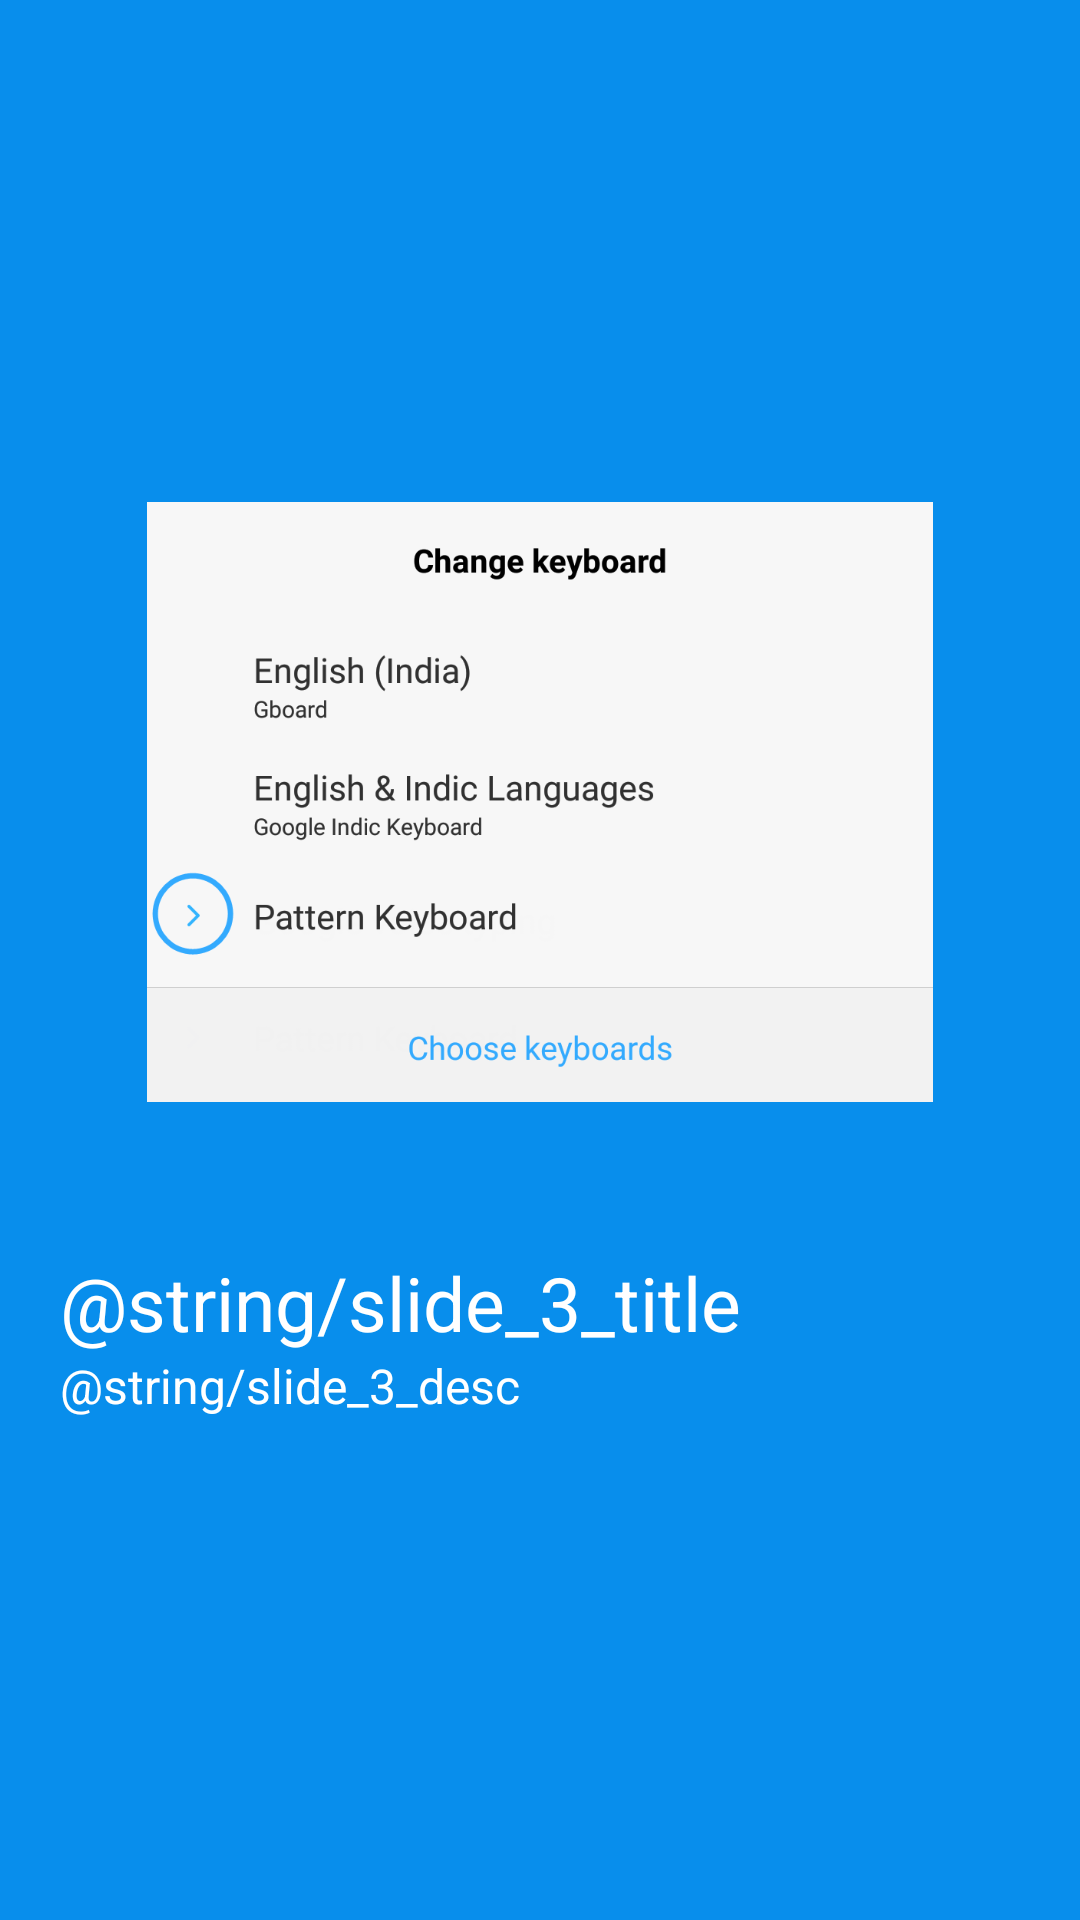

Write the Android layout XML for this screen, with the resource values it uses.
<!-- AndroidManifest.xml: application theme Theme.PatternKeyboard -->
<!-- res/layout/activity_welcome_slide3.xml -->
<?xml version="1.0" encoding="utf-8"?>
<RelativeLayout xmlns:android="http://schemas.android.com/apk/res/android"
    android:layout_width="match_parent"
    android:layout_height="fill_parent"
    android:gravity="center_vertical"
    android:background="@color/colorPrimary">
    <LinearLayout
        android:padding="20dp"
        android:layout_width="wrap_content"
        android:layout_height="wrap_content"
        android:orientation="vertical">

        <ImageView
            android:layout_width="wrap_content"
            android:layout_height="200dp"
            android:layout_marginBottom="50dp"
            android:src="@drawable/change_keyboard" />

        <TextView
            android:layout_width="wrap_content"
            android:layout_height="wrap_content"
            android:text="@string/slide_3_title"
            android:textColor="@android:color/white"
            android:gravity="left"
            android:textSize="25sp"/>

        <TextView
            android:layout_width="wrap_content"
            android:layout_height="wrap_content"
            android:text="@string/slide_3_desc"
            android:gravity="left"
            android:textColor="@android:color/white"
            android:textSize="16sp" />

    </LinearLayout>
</RelativeLayout>
<!-- resources referenced by this layout -->
<resources>
  <color name="colorPrimary">#088EEC</color>
  <!-- drawable change_keyboard: png bitmap (drawable, 56278 bytes) -->
  <style name="Theme.PatternKeyboard" parent="Theme.MaterialComponents.DayNight.DarkActionBar">
          
          <item name="colorPrimary">@color/colorPrimary</item>
          <item name="colorPrimaryVariant">@color/colorPrimary</item>
          <item name="colorOnPrimary">@color/white</item>
          
          <item name="colorSecondary">@color/teal_200</item>
          <item name="colorSecondaryVariant">@color/teal_700</item>
          <item name="colorOnSecondary">@color/black</item>
          
          <item name="android:statusBarColor" tools:targetApi="l">?attr/colorPrimaryVariant</item>
          
      </style>
  <color name="white">#FFFFFFFF</color>
  <color name="teal_200">#FF03DAC5</color>
  <color name="teal_700">#FF018786</color>
  <color name="black">#FF000000</color>
</resources>
